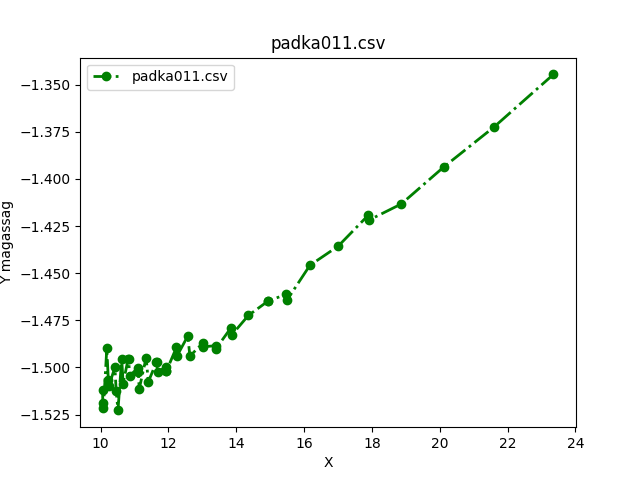

Data behind this chart, as committed beside it:
3.882391649531026, 3.7547416702123675, 3.8163320849224185, 3.8734027029127276, 3.738010661301479, 3.8014976517654744, 3.784677970660177, 3.7119963354850087, 3.8433851057773203, 3.83451002868582, 3.759506475205356, 3.735481236024251, 3.8792651009481176, 3.803734309610882, 3.7793212365276725, 3.853910154739924, 3.698812475547758, 3.7581853685345727, 3.8316847293797895, 3.725822475162612, 3.807950048973505, 3.8882984017255398, 3.78229066543362, 3.6959128749390935
10.06, 10.07, 10.08, 10.18, 10.23, 10.25, 10.42, 10.46, 10.51, 10.62, 10.67, 10.81, 10.83, 10.86, 11.1, 11.12, 11.14, 11.34, 11.41, 11.64, 11.65, 11.68, 11.93, 11.93
-1.512, -1.519, -1.522, -1.49, -1.507, -1.51, -1.5, -1.513, -1.523, -1.495, -1.509, -1.495, -1.495, -1.504, -1.5, -1.502, -1.512, -1.495, -1.508, -1.497, -1.497, -1.502, -1.5, -1.502
